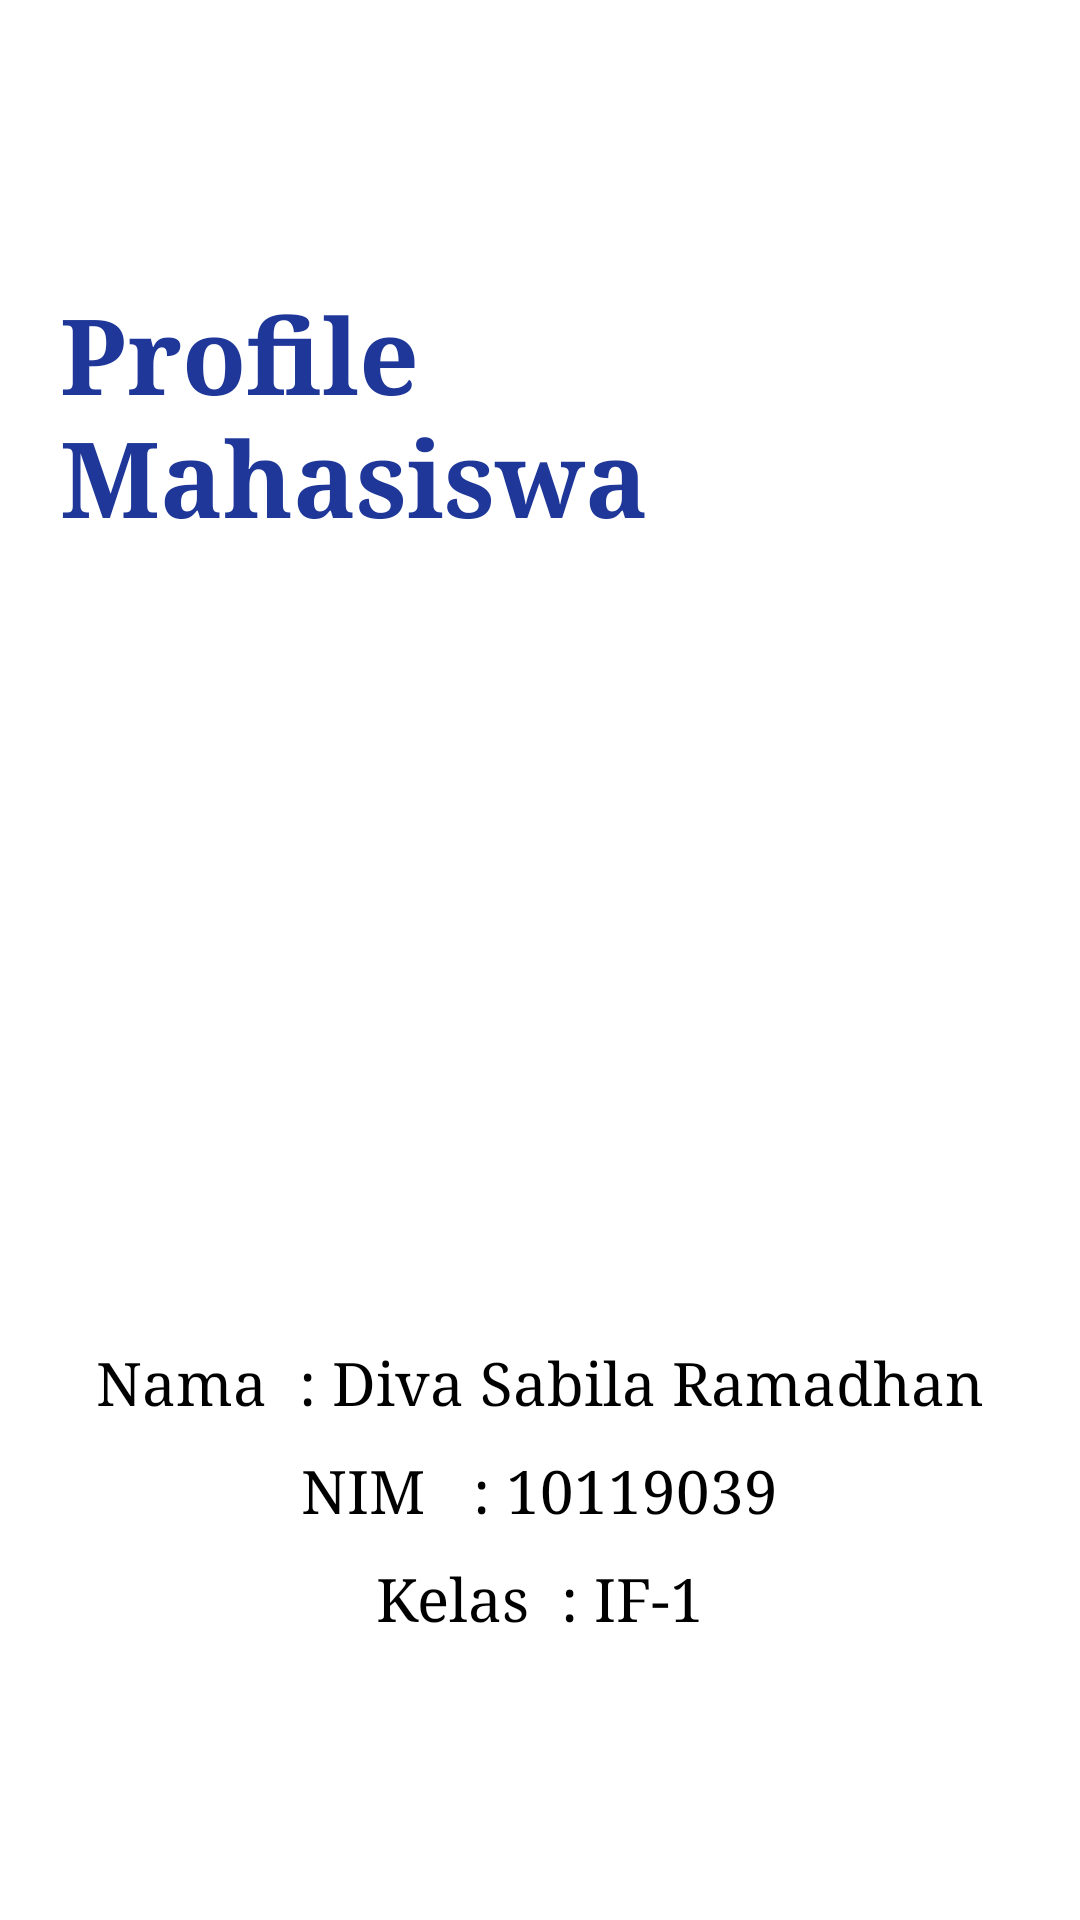

This screen was rendered from an Android layout file. Write that file and the resources it references.
<!-- AndroidManifest.xml: application theme Theme.10119039_FindResto -->
<!-- res/layout/fragment_profile.xml -->
<?xml version="1.0" encoding="utf-8"?>
<LinearLayout
    android:id="@+id/fragment_profil"
    xmlns:android="http://schemas.android.com/apk/res/android"
    xmlns:tools="http://schemas.android.com/tools"
    android:layout_width="match_parent"
    android:layout_height="match_parent"
    tools:context=".FragmentProfile"
    android:orientation="vertical"
    android:padding="10dp"
    android:gravity="center"
    android:background="#FFF">

    <TextView
        android:id="@+id/tittle"
        android:layout_width="wrap_content"
        android:layout_height="wrap_content"
        android:text="Profile Mahasiswa"
        android:layout_marginLeft="10dp"
        android:layout_marginRight="10dp"
        android:textSize="35sp"
        android:textColor="@color/blue_500"
        android:textStyle="bold"
        android:fontFamily="times new roman">
    </TextView>

    <ImageView
        android:id="@+id/logo2"
        android:layout_width="250dp"
        android:layout_height="250dp"
        android:layout_marginTop="15dp"
        android:src="@drawable/diva">
    </ImageView>

    <TextView
        android:id="@+id/keterangan"
        android:layout_width="wrap_content"
        android:layout_height="wrap_content"
        android:text="Nama  : Diva Sabila Ramadhan"
        android:textSize="20sp"
        android:textColor="@color/black"
        android:textStyle="normal"
        android:fontFamily="times new roman">
    </TextView>

    <TextView
        android:id="@+id/nim"
        android:layout_width="wrap_content"
        android:layout_height="wrap_content"
        android:text="NIM   : 10119039"
        android:layout_marginTop="10dp"
        android:textSize="20sp"
        android:textColor="@color/black"
        android:fontFamily="times new roman">
    </TextView>

    <TextView
        android:id="@+id/kelas"
        android:layout_width="wrap_content"
        android:layout_height="wrap_content"
        android:text="Kelas  : IF-1"
        android:layout_marginTop="10dp"
        android:textSize="20sp"
        android:textColor="@color/black"
        android:fontFamily="times new roman">
    </TextView>
</LinearLayout>
<!-- resources referenced by this layout -->
<resources>
  <color name="black">#FF000000</color>
  <color name="blue_500">#1e3799</color>
  <style name="Theme.10119039_FindResto" parent="Theme.MaterialComponents.DayNight.DarkActionBar">
          
          <item name="colorPrimary">@color/purple_500</item>
          <item name="colorPrimaryVariant">@color/purple_700</item>
          <item name="colorOnPrimary">@color/white</item>
          
          <item name="colorSecondary">@color/teal_200</item>
          <item name="colorSecondaryVariant">@color/teal_700</item>
          <item name="colorOnSecondary">@color/black</item>
          
          <item name="android:statusBarColor" tools:targetApi="l">?attr/colorPrimaryVariant</item>
          
      </style>
  <color name="purple_500">#FF6200EE</color>
  <color name="purple_700">#FF3700B3</color>
  <color name="white">#FFFFFFFF</color>
  <color name="teal_200">#FF03DAC5</color>
  <color name="teal_700">#FF018786</color>
</resources>
